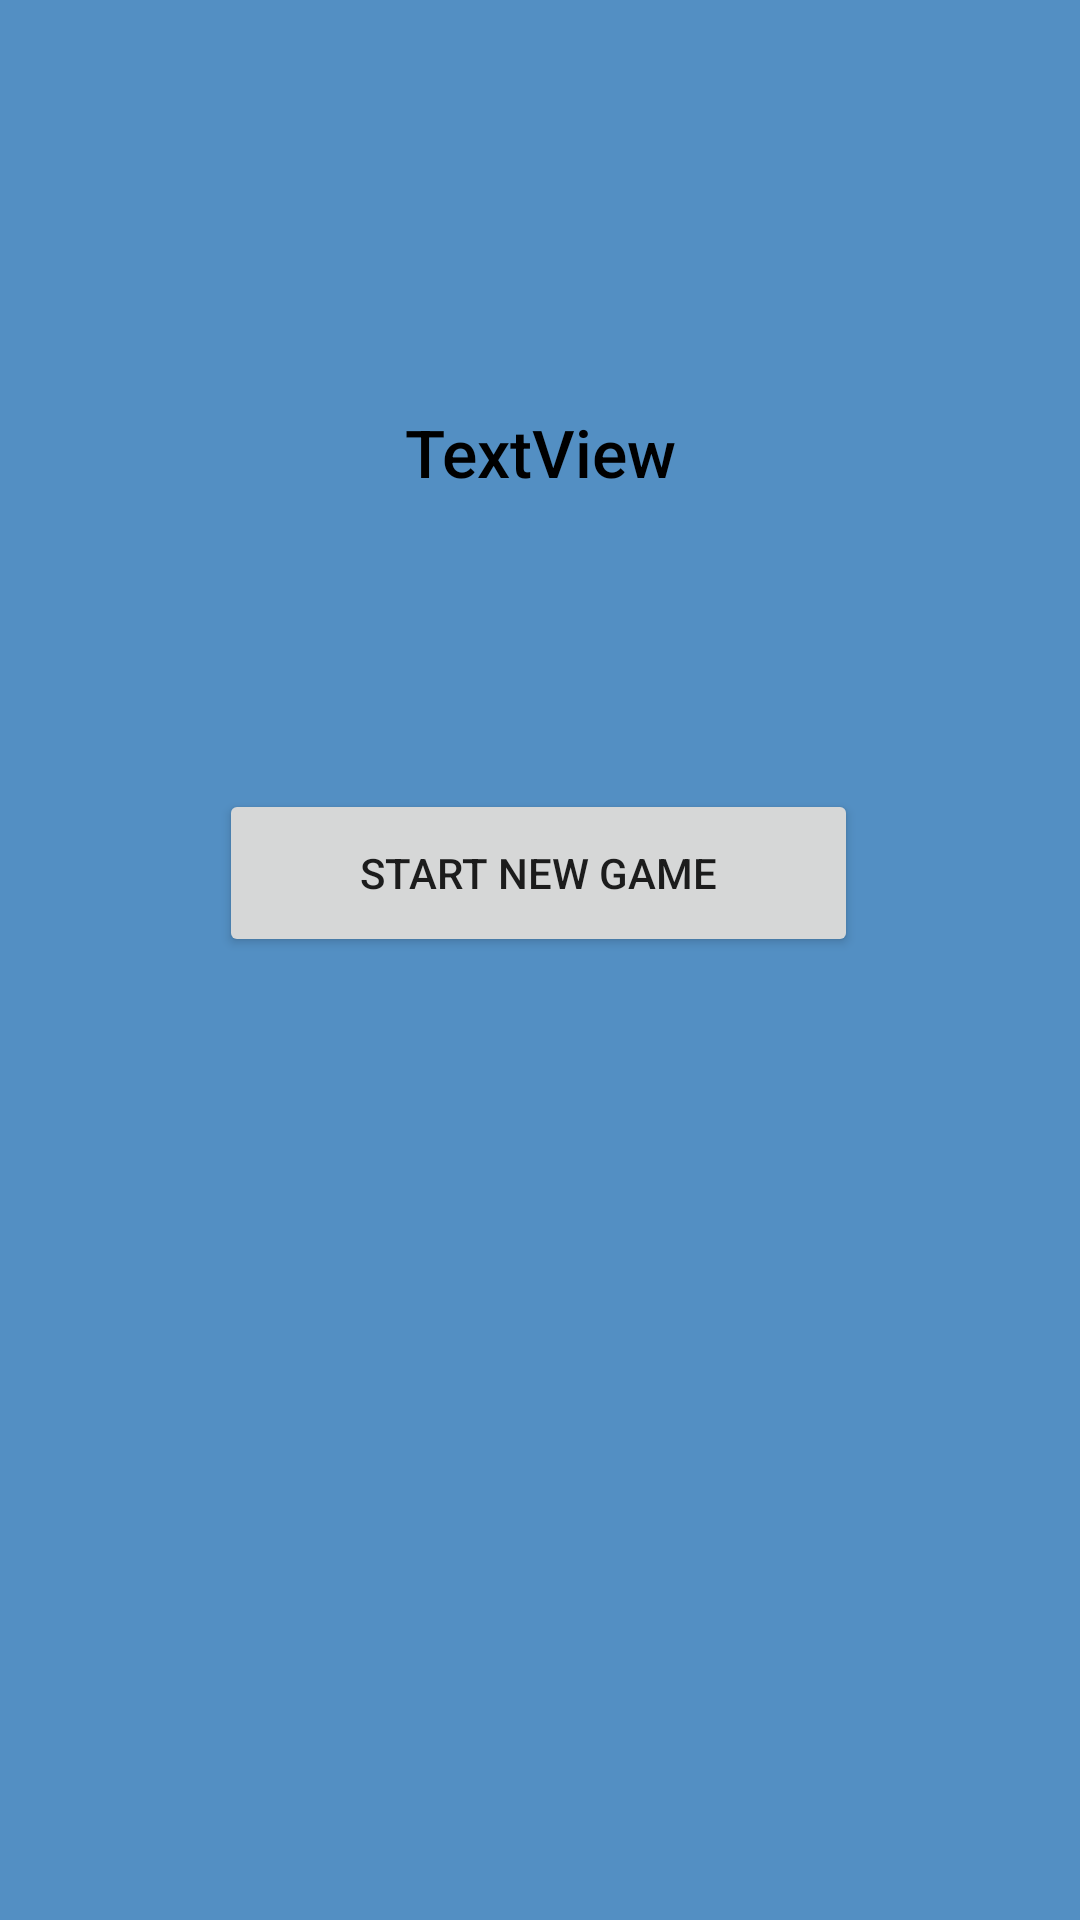

Layout XML and referenced resources for this Android screen:
<!-- AndroidManifest.xml: application theme Theme.Application -->
<!-- res/layout/activity_result.xml -->
<?xml version="1.0" encoding="utf-8"?>
<androidx.constraintlayout.widget.ConstraintLayout xmlns:android="http://schemas.android.com/apk/res/android"
    xmlns:app="http://schemas.android.com/apk/res-auto"
    xmlns:tools="http://schemas.android.com/tools"
    android:layout_width="match_parent"
    android:layout_height="match_parent"
    android:background="@color/danube"
    tools:context=".ResultActivity">

    <TextView
        android:id="@+id/stats"
        android:layout_width="214dp"
        android:layout_height="95dp"
        android:layout_marginTop="136dp"
        android:fontFamily="sans-serif-medium"
        android:text="TextView"
        android:textAlignment="center"
        android:textColor="@color/black"
        android:textSize="22sp"
        app:layout_constraintEnd_toEndOf="parent"
        app:layout_constraintStart_toStartOf="parent"
        app:layout_constraintTop_toTopOf="parent" />

    <Button
        android:id="@+id/startNewGame"
        android:layout_width="213dp"
        android:layout_height="56dp"
        android:layout_marginTop="32dp"
        android:text="@string/start_game"
        app:layout_constraintEnd_toEndOf="@+id/stats"
        app:layout_constraintHorizontal_bias="0.0"
        app:layout_constraintStart_toStartOf="@+id/stats"
        app:layout_constraintTop_toBottomOf="@+id/stats" />
</androidx.constraintlayout.widget.ConstraintLayout>
<!-- resources referenced by this layout -->
<resources>
  <color name="black">#FF000000</color>
  <color name="danube">#538FC3</color>
  <string name="start_game">Start new game</string>
  <style name="Theme.Application" parent="Theme.MaterialComponents.DayNight.DarkActionBar">
          
          <item name="colorPrimary">@color/bunting</item>
          <item name="colorPrimaryVariant">@color/purple_700</item>
          <item name="colorOnPrimary">@color/white</item>
          
          <item name="colorSecondary">@color/black</item>
          <item name="colorSecondaryVariant">@color/teal_700</item>
          <item name="colorOnSecondary">@color/black</item>
          
          <item name="android:statusBarColor" tools:targetApi="l">?attr/colorPrimaryVariant</item>
          
      </style>
  <color name="bunting">#293241</color>
  <color name="purple_700">#FF3700B3</color>
  <color name="white">#FFFFFFFF</color>
  <color name="teal_700">#FF018786</color>
</resources>
